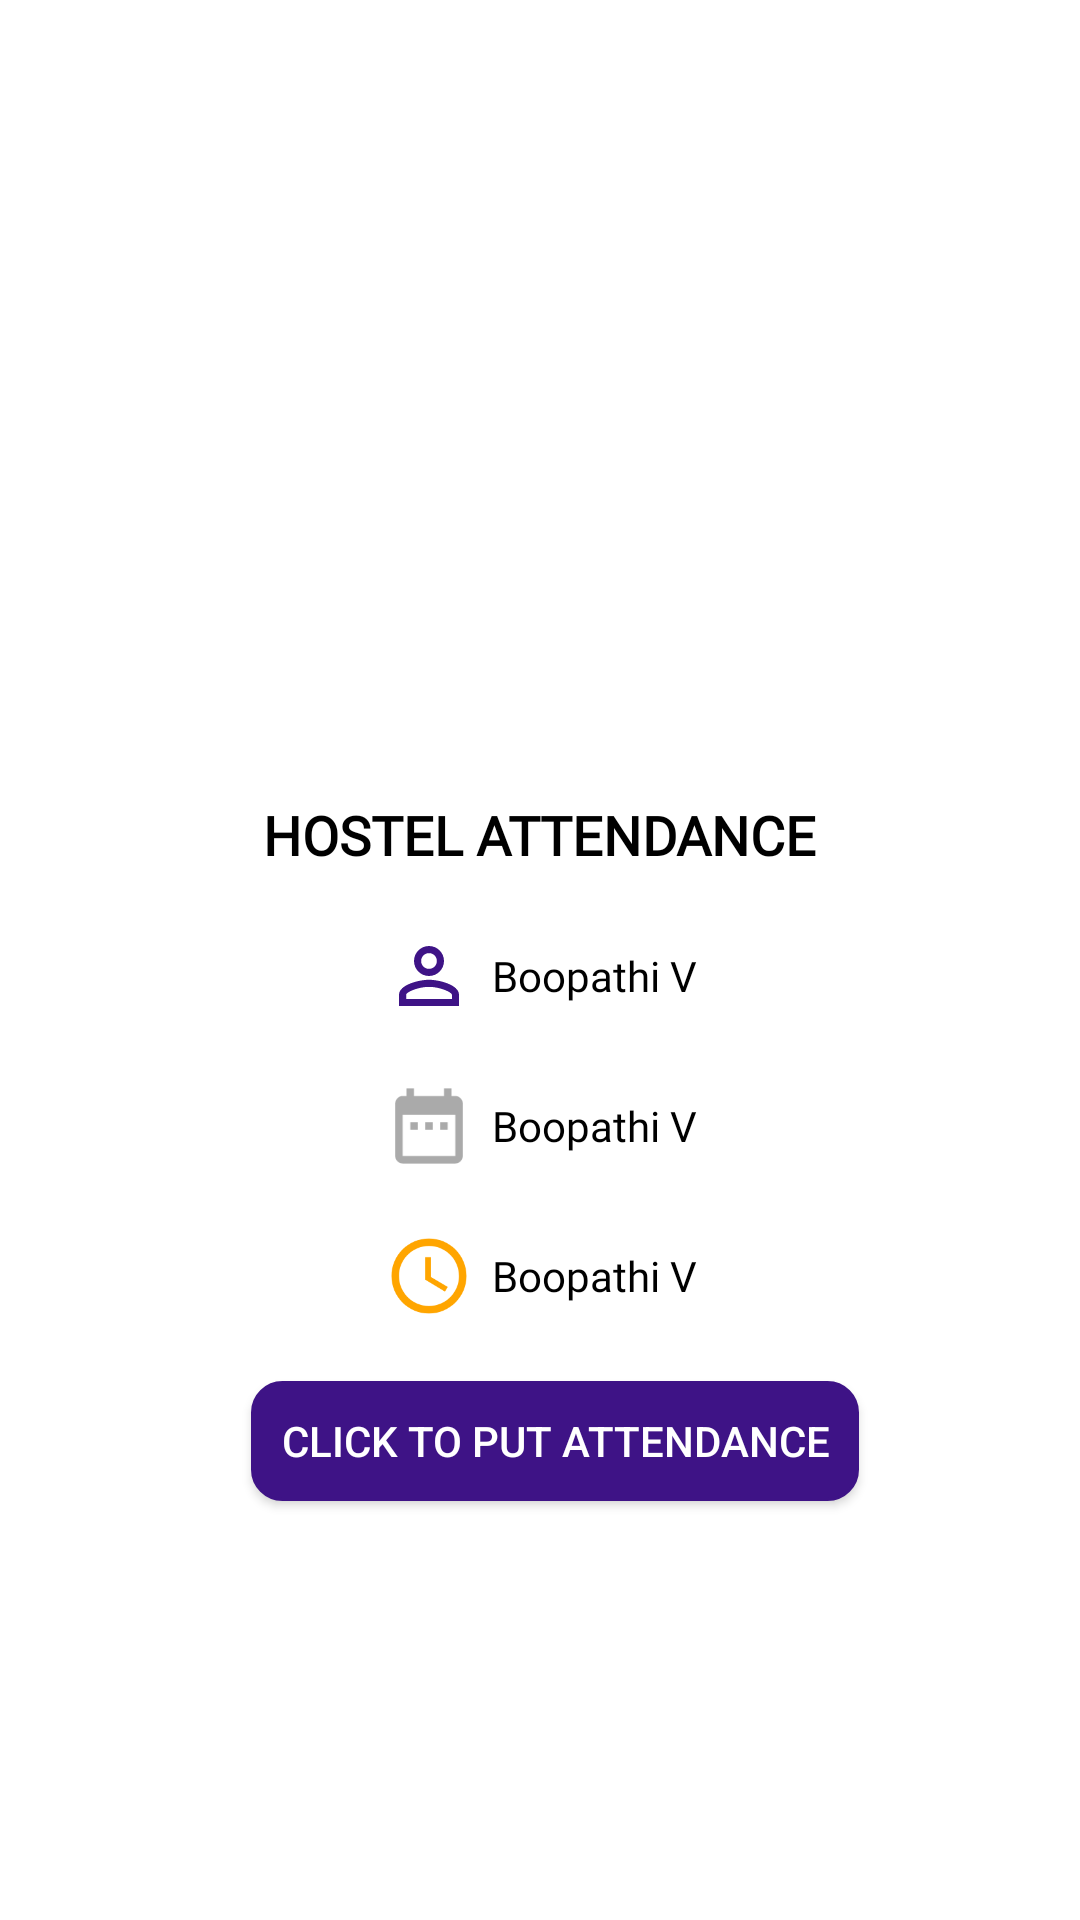

Produce the Android XML layout that renders to this screen, including the resource entries it uses.
<!-- AndroidManifest.xml: application theme Theme.MahendraHostel -->
<!-- res/layout/activity_notification.xml -->
<?xml version="1.0" encoding="utf-8"?>
<androidx.constraintlayout.widget.ConstraintLayout xmlns:android="http://schemas.android.com/apk/res/android"
    xmlns:app="http://schemas.android.com/apk/res-auto"
    xmlns:tools="http://schemas.android.com/tools"
    android:layout_width="match_parent"
    android:layout_height="match_parent"
    android:background="@color/white"
    tools:context=".NotificationActivity">

    <ImageView
        android:id="@+id/img_stu_photo"
        android:layout_width="match_parent"
        android:layout_height="250dp"
        android:scaleType="fitXY"
        android:src="@drawable/hero2"
        app:layout_constraintStart_toStartOf="parent"
        app:layout_constraintTop_toTopOf="parent"
        app:layout_constraintEnd_toEndOf="parent"/>

    <TextView
        android:id="@+id/textView6"
        android:layout_width="wrap_content"
        android:layout_height="wrap_content"
        android:layout_marginStart="16dp"
        android:layout_marginTop="16dp"
        android:layout_marginEnd="16dp"
        android:text="HOSTEL ATTENDANCE"
        android:fontFamily="@font/kanit"
        android:textColor="@color/black"
        android:textStyle="bold"
        android:textSize="18sp"
        app:layout_constraintEnd_toEndOf="parent"
        app:layout_constraintStart_toStartOf="parent"
        app:layout_constraintTop_toBottomOf="@id/img_stu_photo" />

    <LinearLayout
        android:id="@+id/linearlayout"
        android:layout_width="match_parent"
        android:layout_height="wrap_content"
        android:layout_weight="1"
        android:orientation="vertical"
        android:layout_margin="10dp"
        app:layout_constraintStart_toStartOf="parent"
        app:layout_constraintTop_toBottomOf="@id/textView6"
        app:layout_constraintEnd_toEndOf="parent">

        <LinearLayout
            android:layout_width="match_parent"
            android:layout_height="50sp"
            android:orientation="horizontal">


            <LinearLayout
                android:layout_width="match_parent"
                android:layout_height="50sp"
                android:layout_weight="1.3"
                android:gravity="center|end"
                android:orientation="horizontal">
                <ImageView
                    android:layout_width="30sp"
                    android:layout_height="30sp"
                    android:id="@+id/imageView1"
                    android:layout_gravity="center|right"
                    android:gravity="center|end"
                    android:src="@drawable/ic_baseline_person_outline_24"/>

            </LinearLayout>



            <TextView
                android:id="@+id/tv_name"
                android:layout_width="match_parent"
                android:layout_height="50dp"
                android:layout_margin="2dp"
                app:fontFamily="@font/kanit"
                android:layout_weight="1"
                android:textSize="14sp"
                android:textColor="@color/black"
                android:layout_gravity="center|start"
                android:gravity="center|start"
                android:padding="4dp"
                android:text="Boopathi V"/>

        </LinearLayout>

        <LinearLayout
            android:layout_width="match_parent"
            android:layout_height="50sp"
            android:gravity="center|start"
            android:layout_gravity="center|start"
            android:orientation="horizontal">

            <LinearLayout
                android:layout_width="match_parent"
                android:layout_height="50sp"
                android:layout_weight="1.3"
                android:gravity="center|end"
                android:orientation="horizontal">

            <ImageView
                android:layout_width="30sp"
                android:layout_height="30sp"
                android:layout_gravity="center|start"
                android:gravity="center|start"
                android:src="@drawable/ic_baseline_fromdate"/>
            </LinearLayout>

        <TextView
            android:id="@+id/tv_date"
            android:layout_width="match_parent"
            android:layout_height="50dp"
            android:layout_margin="2dp"
            app:fontFamily="@font/kanit"
            android:textSize="14sp"
            android:textColor="@color/black"
            android:layout_weight="1"
            android:layout_gravity="center|start"
            android:gravity="center|start"
            android:padding="4dp"
            android:text="Boopathi V"/>

        </LinearLayout>

    <LinearLayout
        android:layout_width="match_parent"
        android:layout_height="50sp"
        android:gravity="center|start"
        android:layout_gravity="center|start"
        android:orientation="horizontal">

        <LinearLayout
            android:layout_width="match_parent"
            android:layout_height="50sp"
            android:layout_weight="1.3"
            android:gravity="center|end"
            android:orientation="horizontal">


        <ImageView
            android:layout_width="30sp"
            android:layout_height="30sp"
            android:layout_gravity="center"
            android:gravity="center"
            android:src="@drawable/ic_baseline_totime"/>

        </LinearLayout>

        <TextView
            android:id="@+id/tv_time"
            android:layout_width="match_parent"
            android:layout_height="50sp"
            android:layout_margin="2dp"
            app:fontFamily="@font/kanit"
            android:layout_weight="1"
            android:textSize="14sp"
            android:textColor="@color/black"
            android:layout_gravity="center|start"
            android:gravity="center|start"
            android:padding="4dp"
            android:text="Boopathi V"/>

    </LinearLayout>

    </LinearLayout>

    <androidx.appcompat.widget.AppCompatButton
        android:id="@+id/button"
        android:layout_width="wrap_content"
        android:layout_height="40dp"
        android:layout_marginStart="10dp"
        android:layout_marginTop="10dp"
        android:padding="10sp"
        android:layout_marginBottom="20dp"
        android:background="@drawable/rounded_edittext"
        android:backgroundTint="@color/appcolor"
        android:textColor="@color/white"
        android:text="CLICK TO PUT ATTENDANCE"
        app:layout_constraintEnd_toEndOf="parent"
        app:layout_constraintStart_toStartOf="parent"
        app:layout_constraintTop_toBottomOf="@+id/linearlayout" />

</androidx.constraintlayout.widget.ConstraintLayout>
<!-- resources referenced by this layout -->
<resources>
  <color name="appcolor">#3e1386</color>
  <color name="black">#FF000000</color>
  <color name="white">#FFFFFFFF</color>
  <!-- drawable ic_baseline_fromdate (drawable-v24) -->
  <vector xmlns:android="http://schemas.android.com/apk/res/android"
      android:width="24dp"
      android:height="24dp"
      android:viewportWidth="24"
      android:viewportHeight="24"
      android:tint="@android:color/darker_gray">
    <path
        android:fillColor="@android:color/white"
        android:pathData="M9,11L7,11v2h2v-2zM13,11h-2v2h2v-2zM17,11h-2v2h2v-2zM19,4h-1L18,2h-2v2L8,4L8,2L6,2v2L5,4c-1.11,0 -1.99,0.9 -1.99,2L3,20c0,1.1 0.89,2 2,2h14c1.1,0 2,-0.9 2,-2L21,6c0,-1.1 -0.9,-2 -2,-2zM19,20L5,20L5,9h14v11z"/>
  </vector>
  <!-- drawable ic_baseline_person_outline_24 (drawable) -->
  <vector xmlns:android="http://schemas.android.com/apk/res/android"
      android:width="24dp"
      android:height="24dp"
      android:viewportWidth="24"
      android:viewportHeight="24"
      android:tint="@color/appcolor">
    <path
        android:fillColor="@android:color/white"
        android:pathData="M12,5.9c1.16,0 2.1,0.94 2.1,2.1s-0.94,2.1 -2.1,2.1S9.9,9.16 9.9,8s0.94,-2.1 2.1,-2.1m0,9c2.97,0 6.1,1.46 6.1,2.1v1.1L5.9,18.1L5.9,17c0,-0.64 3.13,-2.1 6.1,-2.1M12,4C9.79,4 8,5.79 8,8s1.79,4 4,4 4,-1.79 4,-4 -1.79,-4 -4,-4zM12,13c-2.67,0 -8,1.34 -8,4v3h16v-3c0,-2.66 -5.33,-4 -8,-4z"/>
  </vector>
  <!-- drawable ic_baseline_totime (drawable-v24) -->
  <vector xmlns:android="http://schemas.android.com/apk/res/android"
      android:width="24dp"
      android:height="24dp"
      android:viewportWidth="24"
      android:viewportHeight="24"
      android:tint="#FFA500">
    <path
        android:fillColor="@android:color/white"
        android:pathData="M11.99,2C6.47,2 2,6.48 2,12s4.47,10 9.99,10C17.52,22 22,17.52 22,12S17.52,2 11.99,2zM12,20c-4.42,0 -8,-3.58 -8,-8s3.58,-8 8,-8 8,3.58 8,8 -3.58,8 -8,8z"/>
    <path
        android:fillColor="@android:color/white"
        android:pathData="M12.5,7H11v6l5.25,3.15 0.75,-1.23 -4.5,-2.67z"/>
  </vector>
  <!-- drawable rounded_edittext (drawable) -->
  <?xml version="1.0" encoding="utf-8"?>
  <shape xmlns:android="http://schemas.android.com/apk/res/android"
      android:shape="rectangle" android:padding="15dp">
  
      <solid android:color="#FFFFFF" />
      <corners
          android:bottomRightRadius="10dp"
          android:bottomLeftRadius="10dp"
          android:topLeftRadius="10dp"
          android:topRightRadius="10dp" />
      <stroke android:width="1dip" android:color="@color/cadview_bg_color1" />
  
  </shape>
  <style name="Theme.MahendraHostel" parent="Theme.MaterialComponents.DayNight.DarkActionBar">
          
          <item name="colorPrimary">@color/appcolor</item>
          <item name="colorPrimaryVariant">@color/appcolor</item>
          <item name="colorOnPrimary">@color/black</item>
          
          <item name="colorSecondary">@color/teal_200</item>
          <item name="colorSecondaryVariant">@color/teal_700</item>
          <item name="colorOnSecondary">@color/black</item>
          
          <item name="android:statusBarColor" tools:targetApi="l">?attr/colorPrimaryVariant</item>
          
          <item name="android:windowAnimationStyle">
              @style/MyCustomActivityAnimation</item>
      </style>
  <color name="cadview_bg_color1">#EBEBEB</color>
  <color name="teal_200">#FF03DAC5</color>
  <color name="teal_700">#FF018786</color>
  <style name="MyCustomActivityAnimation" parent="@android:style/Animation.Activity">
          <item name="android:activityOpenEnterAnimation">
              @anim/slide_in_right</item>
          <item name="android:activityOpenExitAnimation">
              @anim/slide_out_left</item>
          <item name="android:activityCloseEnterAnimation">
              @anim/slide_in_left</item>
          <item name="android:activityCloseExitAnimation">
              @anim/slide_out_right</item>
      </style>
</resources>
